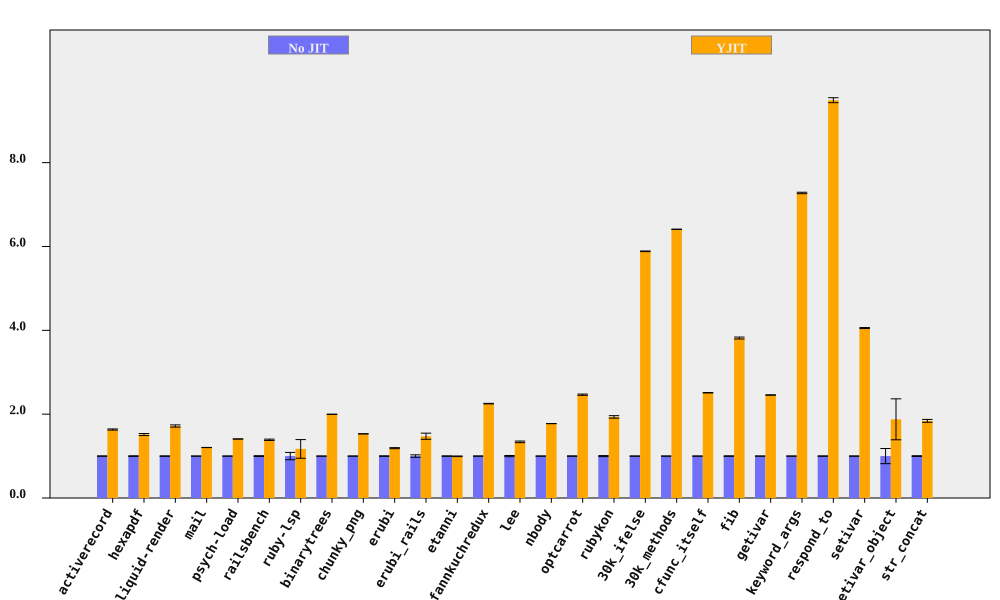

The file beside this chart, header and first rows:
bench, No JIT (ms), No JIT RSD, YJIT (ms), YJIT RSD, YJIT spd, YJIT spd RSD, % in YJIT
activerecord, 151.6, 0.3858, 92.8, 0.7574, 1.634, 0.85, 90.59
hexapdf, 3247, 0.6855, 2144, 1.432, 1.514, 1.588, 92.32
liquid-render, 195.9, 0.5422, 114, 1.434, 1.718, 1.534, 86.97
mail, 171.7, 0.1136, 142.6, 0.1615, 1.204, 0.1974, 97.27
psych-load, 2546, 0.02113, 1808, 0.01166, 1.408, 0.02414, 99.99
railsbench, 2732, 0.9628, 1967, 0.6235, 1.388, 1.147, 90.67
ruby-lsp, 82.07, 8.754, 70.08, 16.86, 1.171, 19, 65.59
binarytrees, 462, 0.04541, 231.3, 0.07056, 1.997, 0.08391, 100
chunky_png, 938.5, 0.1286, 613.1, 0.07917, 1.531, 0.1511, 100
erubi, 339, 0.6102, 285.2, 0.8748, 1.189, 1.067, 100
erubi_rails, 25.49, 2.942, 17.3, 4.006, 1.474, 4.97, 87.68
etanni, 462.8, 0.558, 465.2, 0.5425, 0.9948, 0.7783, 7.028
fannkuchredux, 2125, 0.2804, 944.1, 0.07769, 2.251, 0.291, 100
lee, 1228, 1.417, 917.1, 0.05891, 1.339, 1.418, 99.97
nbody, 132, 0.03431, 74.38, 0.03481, 1.775, 0.04888, 100
optcarrot, 6439, 0.4485, 2613, 0.4133, 2.464, 0.6099, 96.81
rubykon, 12789, 1.223, 6609, 0.9126, 1.935, 1.526, 99.69
30k_ifelse, 2325, 0.01122, 395, 0.1303, 5.885, 0.1307, 100
30k_methods, 6152, 0.01021, 959.7, 0.02886, 6.411, 0.03061, 100
cfunc_itself, 102.3, 0.1252, 40.75, 0.1663, 2.511, 0.2082, 100
fib, 239.8, 0.6088, 62.83, 0.04428, 3.816, 0.6104, 100
getivar, 112.4, 0.04816, 45.77, 0.2019, 2.457, 0.2076, 100
keyword_args, 378.6, 0.233, 52.03, 0.03869, 7.277, 0.2362, 100
respond_to, 269.3, 0.4399, 28.38, 0.442, 9.49, 0.6235, 100
setivar, 59.61, 0.278, 14.7, 0.0887, 4.054, 0.2918, 100
setivar_object, 106.8, 18.06, 56.87, 18.74, 1.877, 26.02, 100
str_concat, 80.17, 0.9028, 43.57, 1.629, 1.84, 1.862, 99.81
